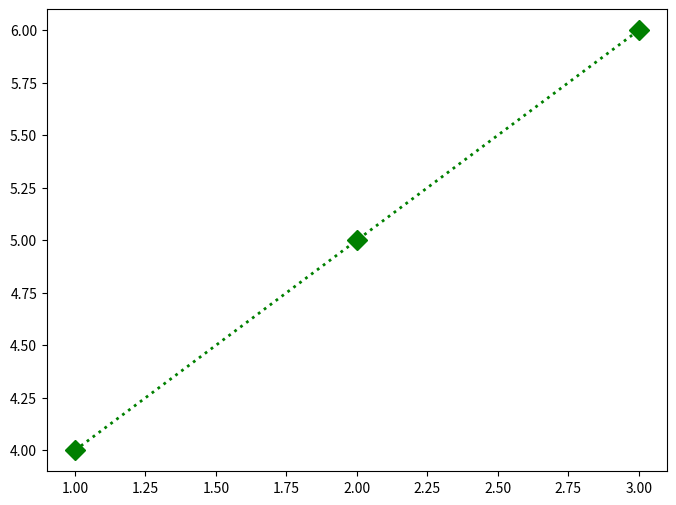
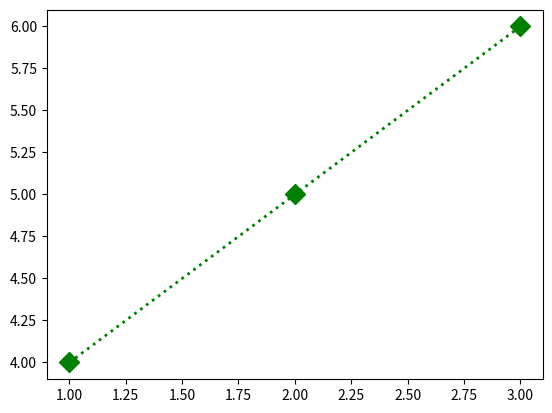
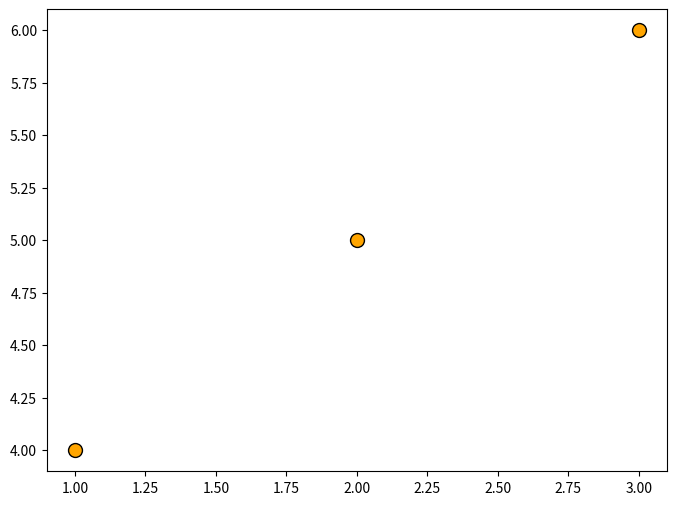
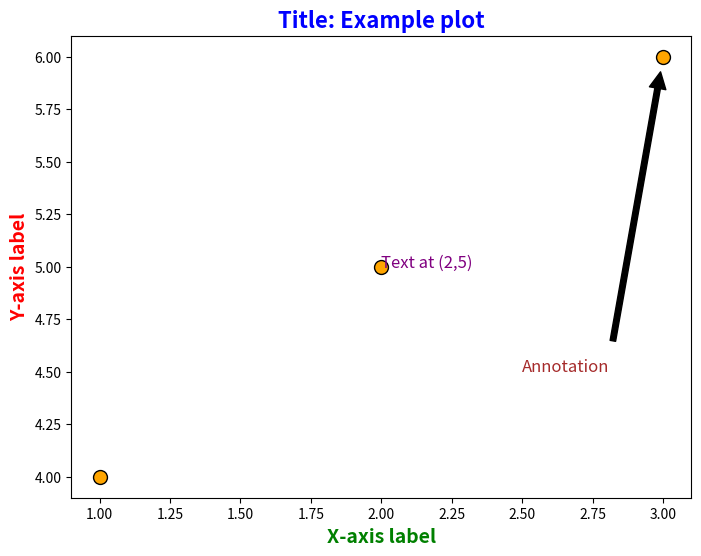
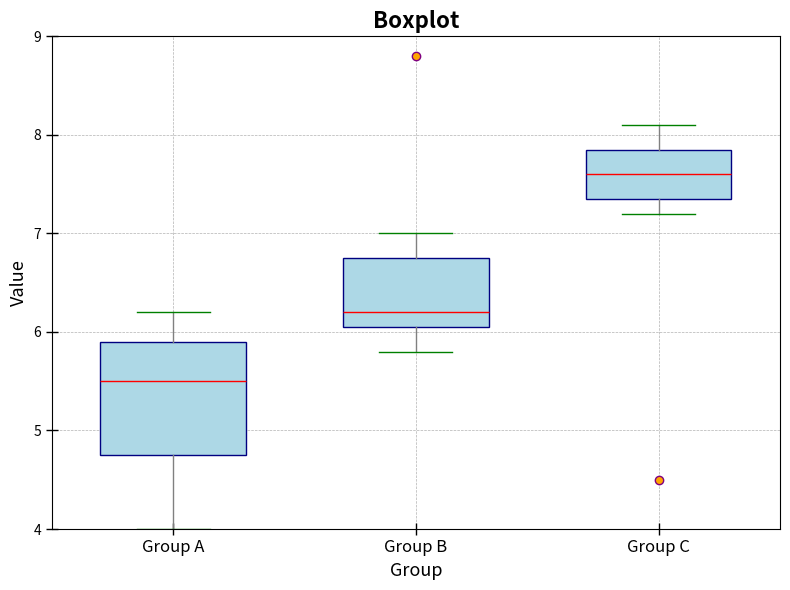
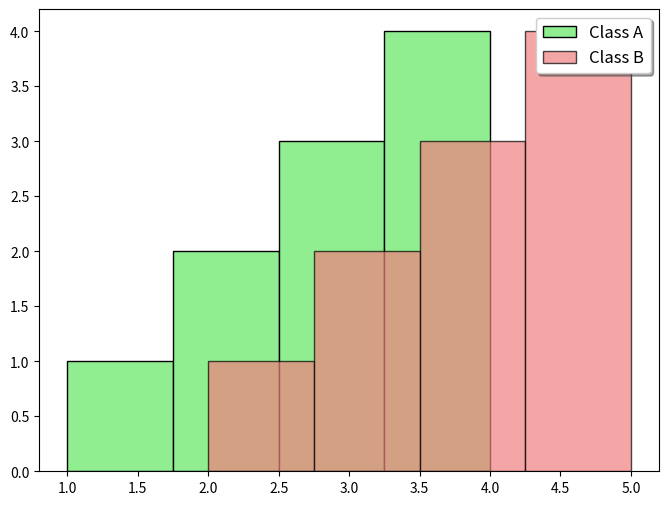
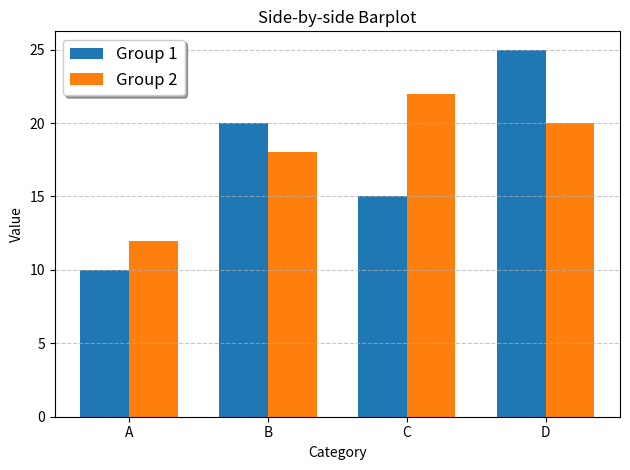
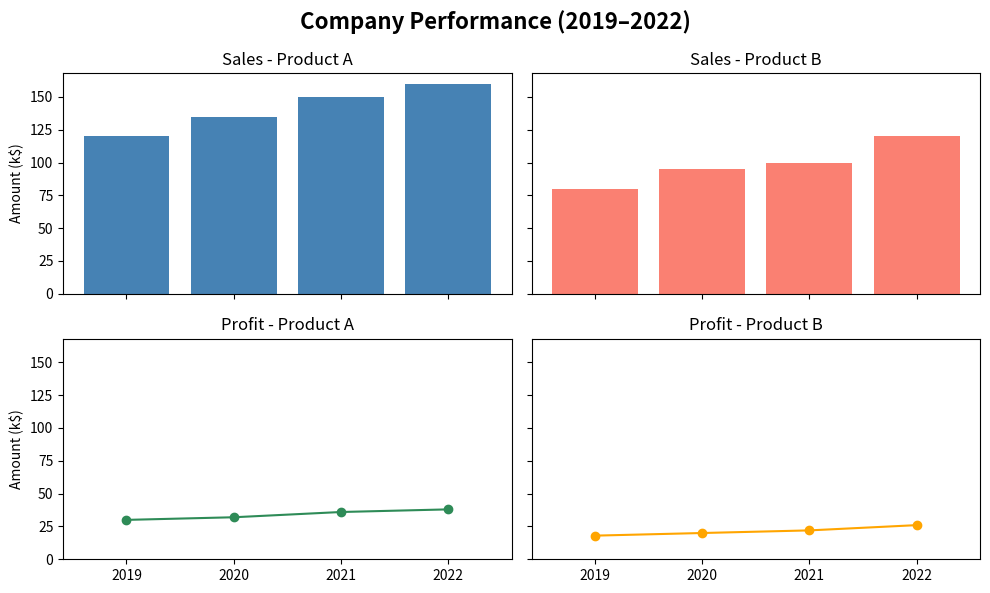
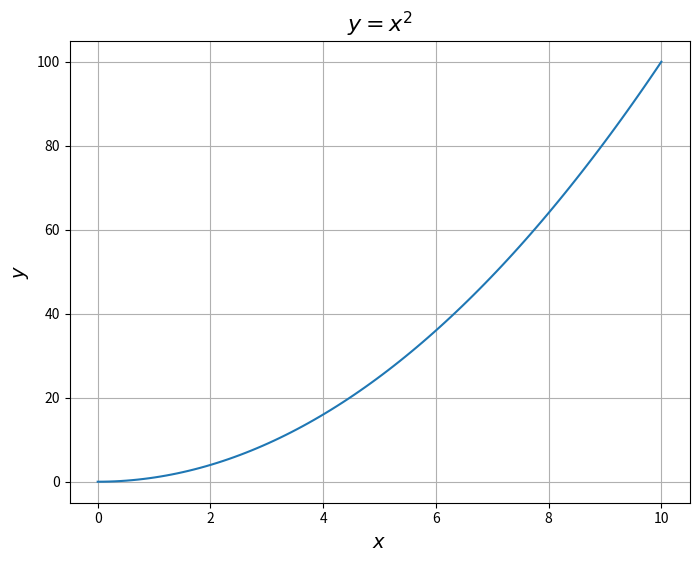
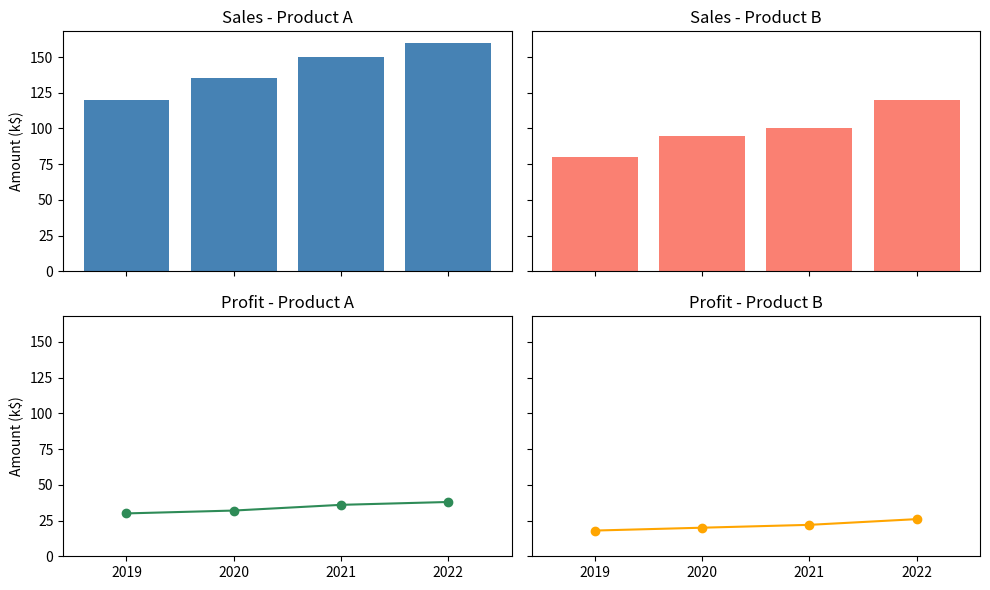

Write the Python code that produced these figures, in order.
import matplotlib.pyplot as plt
import numpy as np
import pandas as pd

fig = plt.figure() # empty figure
print(type(fig))
plt.show()

fig = plt.figure()
ax = fig.add_subplot(1,1,1) # equivalent to fig.add_subplot(111)
print(type(fig), type(ax))
plt.show() # In Jupyter notebook, plt.show() is optional. However, in scripts (.py), it is necessary to display the figure.

fig = plt.figure(figsize = (10,6), facecolor='lightgrey') # figsize: width, height in inches, facecolor: background color.
ax1 = fig.add_subplot(2, 3, 1) # Can you guess what these numbers mean?
ax2 = fig.add_subplot(2, 3, 2)
ax3 = fig.add_subplot(2, 3, 3)
ax4 = fig.add_subplot(2, 3, 4)
ax5 = fig.add_subplot(2, 3, 5)
plt.show()

fig, ax = plt.subplots(figsize=(8,6), facecolor='lightgrey')
plt.show()

fig, axes = plt.subplots(2, 2, figsize=(8,6), facecolor='lightgrey') 
# plt.subplots(nrows=2, ncols=2, figsize=(8,6), facecolor='lightgrey')
plt.show()

fig, ax = plt.subplots(figsize=(8,6))

ax.plot([1,2,3], [4,5,6], 'D:g', linewidth=2, markersize=10)

plt.show()

plt.plot([1,2,3], [4,5,6], 'D:g', linewidth=2, markersize=10) # This automatically creates a figure and axes if none exist.
plt.show()

fig, ax = plt.subplots(figsize=(8,6))

ax.scatter([1,2,3], [4,5,6], marker='o', color='orange', s=100, edgecolor='black')

plt.show()

fig, ax = plt.subplots(figsize=(8,6))

ax.scatter([1,2,3], [4,5,6], marker='o', color='orange', s=100, edgecolor='black')

ax.set_title("Title: Example plot", fontsize=16, fontweight='bold', color='blue')
ax.set_xlabel("X-axis label", fontsize=14, fontweight='bold', color='green')
ax.set_ylabel("Y-axis label", fontsize=14, fontweight='bold', color='red')
ax.text(2, 5, "Text at (2,5)", fontsize=12, color='purple')
ax.annotate("Annotation", xy=(3,6), xytext=(2.5,4.5),
            arrowprops=dict(facecolor='black', shrink=0.05),
            fontsize=12, color='brown')

plt.show()

df = pd.DataFrame({
    'Group A': [4, 5, 6, 5.5, 4.5, 6.2, 5.8],
    'Group B': [6, 6.5, 5.8, 6.1, 7, 6.2, 8.8],
    'Group C': [7.5, 4.5, 7.8, 7.9, 7.2, 8.1, 7.6]
})

fig, ax = plt.subplots(figsize=(8, 6))

ax.boxplot([df['Group A'], df['Group B'], df['Group C']],
           widths=0.6, patch_artist=True,
           boxprops=dict(facecolor='lightblue', color='navy'),
           medianprops=dict(color='red'),
           whiskerprops=dict(color='gray'),
           capprops=dict(color='green'),
           flierprops=dict(marker='o', markersize=6, markerfacecolor='orange', markeredgecolor='purple'))

# --- Ticks & Labels ---
ax.set_xticks([1, 2, 3])
ax.set_xticklabels(df.columns, fontsize=12)
ax.set_yticks([4, 5, 6, 7, 8, 9])
ax.tick_params(axis='both', direction='inout', length=8, width=1, colors='black')

# --- Limits ---
ax.set_xlim(0.5, 3.5)
ax.set_ylim(4, 9)

# --- Grid & Titles ---
ax.grid(True, linestyle='--', linewidth=0.5, color='gray', alpha=0.6)
ax.set_title('Boxplot', fontsize=16, fontweight='bold')
ax.set_xlabel('Group', fontsize=13)
ax.set_ylabel('Value', fontsize=13)

plt.tight_layout()
plt.show()


df = pd.DataFrame({
    'Class A': [1, 2, 2, 3, 3, 3, 4, 4, 4, 4],
    'Class B': [2, 3, 3, 4, 4, 4, 5, 5, 5, 5]
})

fig, ax = plt.subplots(figsize=(8, 6))

ax.hist(df['Class A'], bins=4, color='lightgreen', edgecolor='black', label='Class A')
ax.hist(df['Class B'], bins=4, color='lightcoral', edgecolor='black', alpha=0.7, label='Class B') # alpha for transparency

ax.legend(loc='upper right', fontsize=12, shadow=True)
plt.show()

import numpy as np

# data
labels = ['A', 'B', 'C', 'D']
group1 = [10, 20, 15, 25]
group2 = [12, 18, 22, 20]

x = np.arange(len(labels))
width = 0.35

# fig and ax
fig, ax = plt.subplots()

# draw bars
ax.bar(x - width/2, group1, width, label='Group 1')
ax.bar(x + width/2, group2, width, label='Group 2')

# Customize the plot
ax.set_xlabel('Category')
ax.set_ylabel('Value')
ax.set_title('Side-by-side Barplot')
ax.set_xticks(x)
ax.set_xticklabels(labels)
ax.grid(axis='y', linestyle='--', alpha=0.7)
ax.legend(loc='upper left', fontsize=12, shadow=True)

# render the plot
plt.tight_layout()
plt.show()

fig, axes = plt.subplots(2, 2, figsize=(8,6))
fig.suptitle("Main Title", fontsize=16)

axes[0,0].set_title("Subplot 1")
axes[0,1].set_title("Subplot 2")
axes[1,0].set_title("Subplot 3")
axes[1,1].set_title("Subplot 4")

plt.tight_layout()
plt.show()

# shared x and y axes
fig, axes = plt.subplots(2, 2, sharex=True, sharey=True, figsize=(8,6))
fig.suptitle("Main Title", fontsize=16)

axes[0,0].set_title("Subplot 1")
axes[0,1].set_title("Subplot 2")
axes[1,0].set_title("Subplot 3")
axes[1,1].set_title("Subplot 4")

plt.tight_layout()
plt.show()

df = pd.DataFrame({
    'Year': [2019, 2020, 2021, 2022],
    'Sales_A': [120, 135, 150, 160],
    'Sales_B': [80, 95, 100, 120],
    'Profit_A': [30, 32, 36, 38],
    'Profit_B': [18, 20, 22, 26]
})

fig, axs = plt.subplots(2, 2, figsize=(10, 6), sharex=True, sharey=True)
fig.suptitle("Company Performance (2019–2022)", fontsize=16, fontweight='bold')

# [0, 0] Sales of A
axs[0, 0].bar(df['Year'], df['Sales_A'], color='steelblue')
axs[0, 0].set_title("Sales - Product A")

# [0, 1] Sales of B
axs[0, 1].bar(df['Year'], df['Sales_B'], color='salmon')
axs[0, 1].set_title("Sales - Product B")

# [1, 0] Profit of A
axs[1, 0].plot(df['Year'], df['Profit_A'], color='seagreen', marker='o')
axs[1, 0].set_title("Profit - Product A")

# [1, 1] Profit of B
axs[1, 1].plot(df['Year'], df['Profit_B'], color='orange', marker='o')
axs[1, 1].set_title("Profit - Product B")


for ax in axs[1, :]:
    ax.set_xticks(df['Year'])
    ax.set_xticklabels(df['Year'])

for ax in axs[:, 0]:   
    ax.set_ylabel("Amount (k$)")

plt.tight_layout()
plt.show()

x = np.linspace(0, 10, 100)
y = x**2

fig, ax = plt.subplots(figsize=(8,6))

ax.plot(x, y)

ax.set_title(r'$y = x^2$', fontsize=16)
ax.set_xlabel(r'$x$', fontsize=14)
ax.set_ylabel(r'$y$', fontsize=14)
plt.grid()

plt.show()

df = pd.DataFrame({
    'Year': [2019, 2020, 2021, 2022],
    'Sales_A': [120, 135, 150, 160],
    'Sales_B': [80, 95, 100, 120],
    'Profit_A': [30, 32, 36, 38],
    'Profit_B': [18, 20, 22, 26]
})

fig, axs = plt.subplots(2, 2, figsize=(10, 6), sharex=True, sharey=True)

# [0, 0] Sales of A
axs[0, 0].bar(df['Year'], df['Sales_A'], color='steelblue')
axs[0, 0].set_title("Sales - Product A")

# [0, 1] Sales of B
axs[0, 1].bar(df['Year'], df['Sales_B'], color='salmon')
axs[0, 1].set_title("Sales - Product B")

# [1, 0] Profit of A
axs[1, 0].plot(df['Year'], df['Profit_A'], color='seagreen', marker='o')
axs[1, 0].set_title("Profit - Product A")

# [1, 1] Profit of B
axs[1, 1].plot(df['Year'], df['Profit_B'], color='orange', marker='o')
axs[1, 1].set_title("Profit - Product B")


for ax in axs[1, :]:
    ax.set_xticks(df['Year'])
    ax.set_xticklabels(df['Year'])

for ax in axs[:, 0]:   
    ax.set_ylabel("Amount (k$)")

plt.tight_layout()
plt.show()

fig.savefig("example.svg") # Save as SVG. High quality vector graphic format, suitable for publications and presentations.
fig.savefig("example.png") # Save as PNG.
